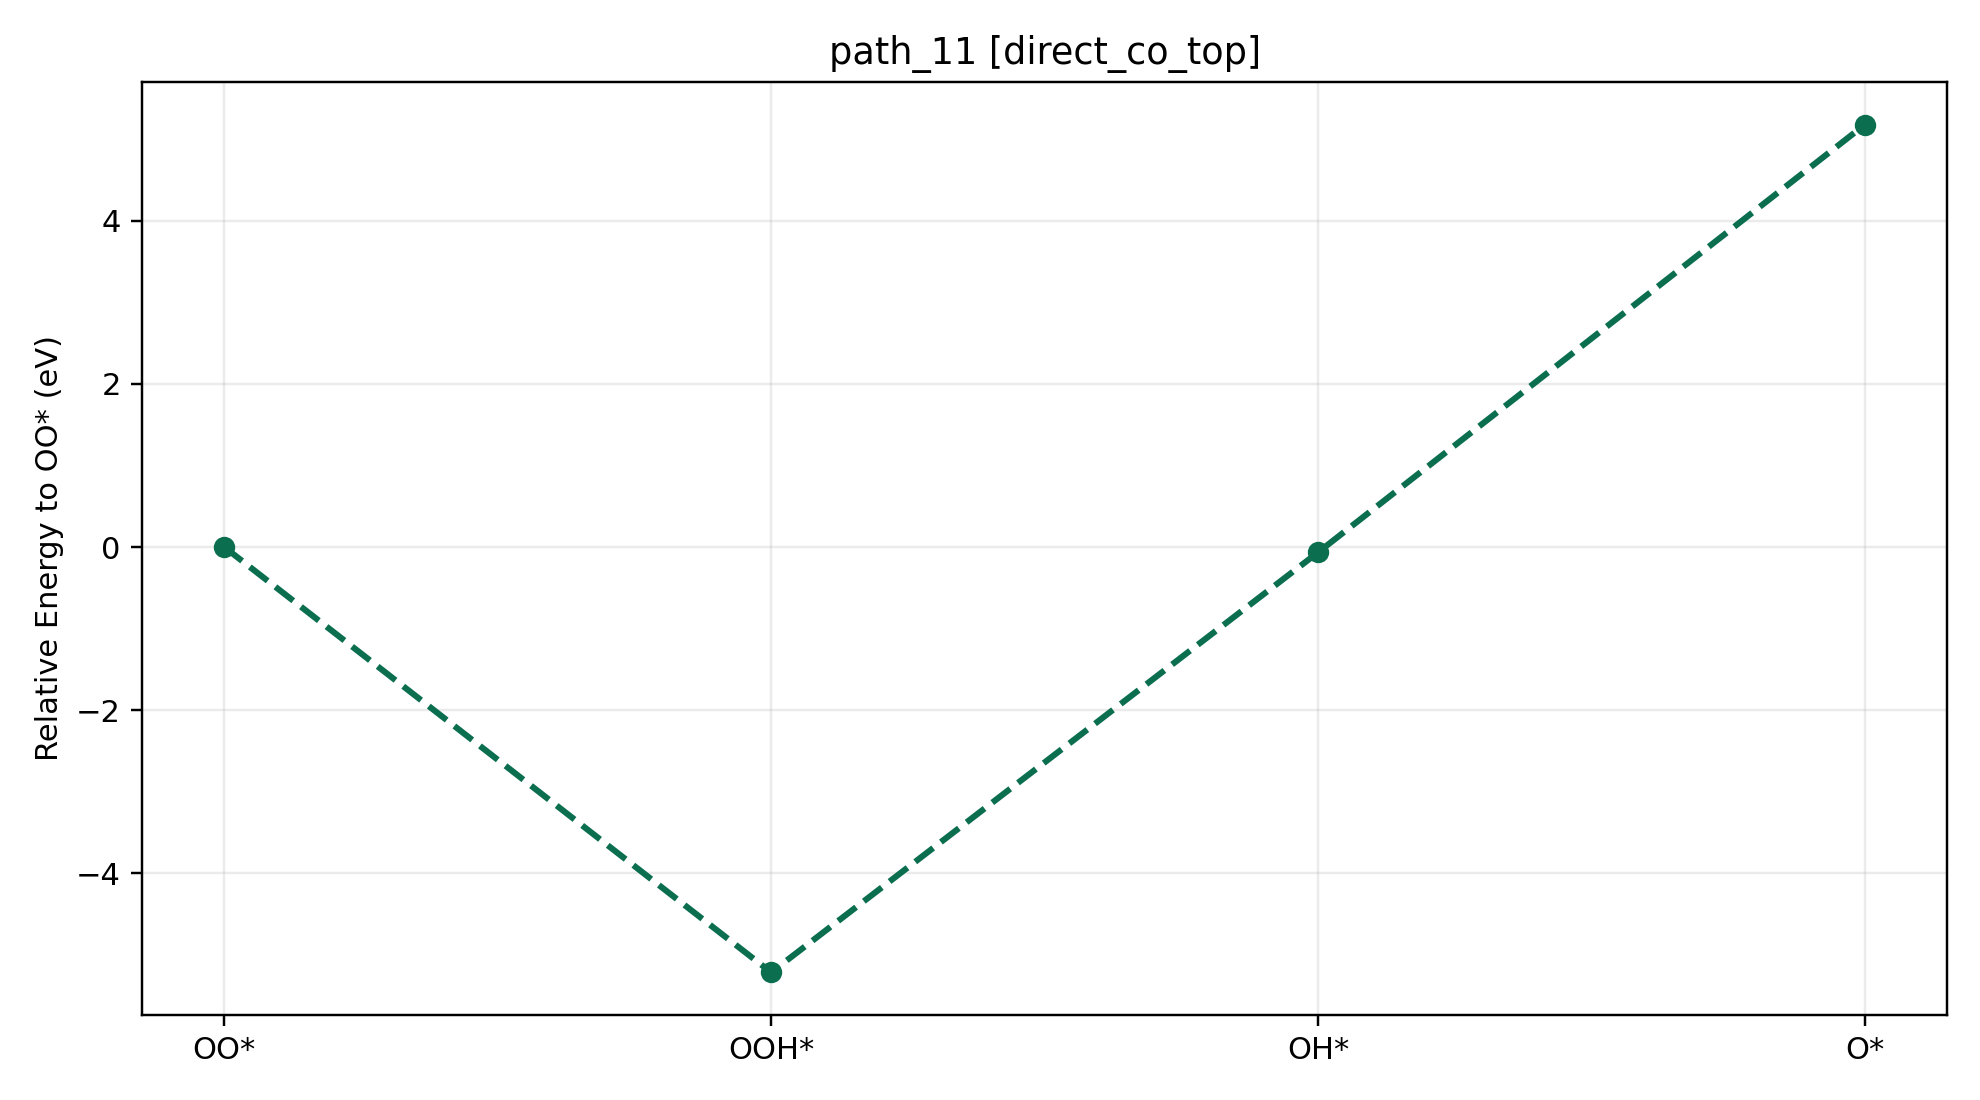

The file beside this chart, header and first rows:
path_id, context, step_index, state, state_label, node_id, final_energy_eV, relative_to_start_eV, delta_from_previous_step_eV, max_force_eVA
path_11, direct_co_top, 0, O2, OO*, direct_co_top__O2__O2_end_on_tilt30_az0, -539.2, 0.000000, 0.000000, 0.008955
path_11, direct_co_top, 1, OOH, OOH*, direct_co_top__OOH__OOH_default_tilt30_a…, -544.4, -5.212, -5.212, 0.009943
path_11, direct_co_top, 2, OH, OH*, direct_co_top__OH__OH_co_bound_tilt30_az…, -539.3, -0.06482, 5.148, 0.007941
path_11, direct_co_top, 3, O, O*, direct_co_top__O__O_atom_tilt0_az0, -534, 5.178, 5.243, 0.009786
